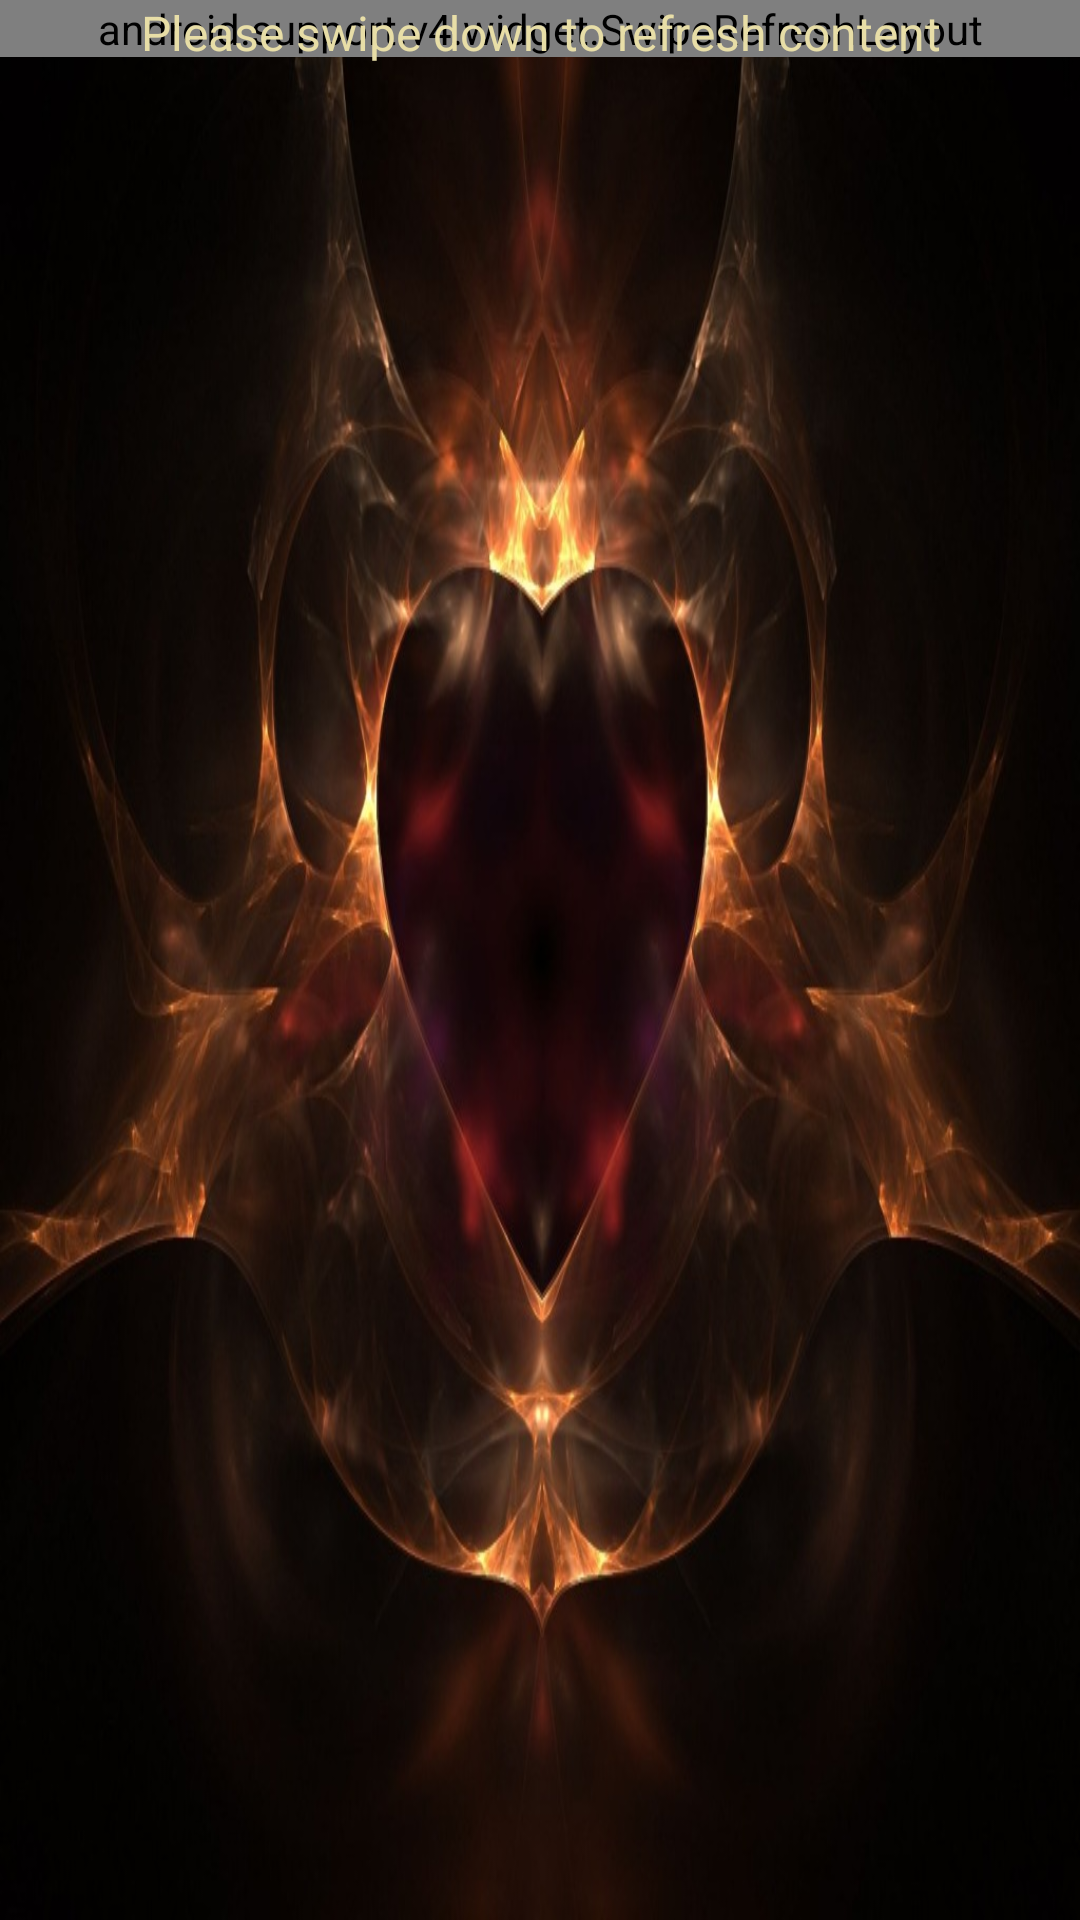

Reconstruct the res/layout file that produces this screen, plus the resources it refers to.
<!-- AndroidManifest.xml: application theme AppTheme -->
<!-- res/layout/tab1needs.xml -->
<?xml version="1.0" encoding="utf-8"?>
<RelativeLayout xmlns:android="http://schemas.android.com/apk/res/android"
    xmlns:tools="http://schemas.android.com/tools"
    android:layout_width="match_parent"
    android:layout_height="match_parent"
    android:paddingBottom="@dimen/activity_vertical_margin"
    android:paddingLeft="@dimen/activity_horizontal_margin"
    android:paddingRight="@dimen/activity_horizontal_margin"
    android:paddingTop="@dimen/activity_vertical_margin"
    tools:context="com.tah.touchaheart.app.Tab1Needs"
    android:background="@drawable/good">
    
    
    <android.support.v4.widget.SwipeRefreshLayout
        android:layout_width="match_parent"
        android:layout_height="wrap_content"
        android:id="@+id/refresh">

        <android.support.v7.widget.RecyclerView
            android:layout_width="match_parent"
            android:id="@+id/rv"
            android:layout_height="wrap_content"
            >

        </android.support.v7.widget.RecyclerView>

    </android.support.v4.widget.SwipeRefreshLayout>

    <TextView
        android:id="@+id/refreshpage"
        android:layout_width="wrap_content"
        android:layout_height="wrap_content"
        android:layout_alignTop="@+id/refresh"
        android:layout_centerHorizontal="true"
        android:text="Please swipe down to refresh content"
        android:textAlignment="center"
        android:textColor="@color/textColor"
        android:textSize="16dp" />





</RelativeLayout>
<!-- resources referenced by this layout -->
<resources>
  <color name="textColor">#fde9dfa7</color>
  <!-- drawable good: jpg bitmap (drawable, 184501 bytes) -->
  <style name="AppTheme" parent="Theme.AppCompat.Light.NoActionBar">
          
          <item name="colorPrimary">@color/colorPrimary</item>
          <item name="colorPrimaryDark">@color/colorPrimaryDark</item>
          <item name="colorAccent">@color/colorAccent</item>
      </style>
  <color name="colorPrimary">#270986</color>
  <color name="colorPrimaryDark">#05081e</color>
  <color name="colorAccent">#325697</color>
</resources>
